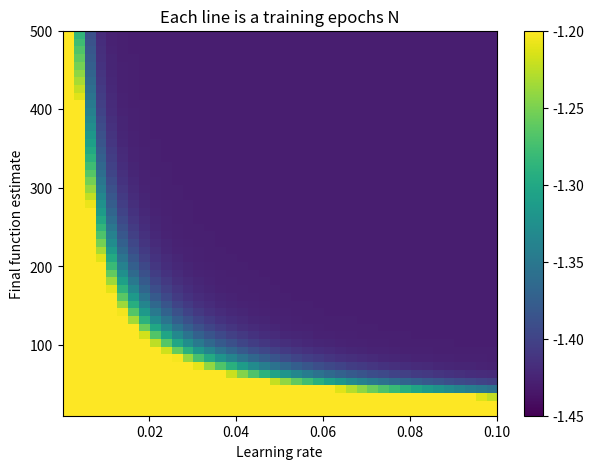

Reproduce this figure in Python.
import numpy as np
import sympy as sym
import matplotlib.pyplot as plt

x = sym.symbols('x')
fx = sym.sin(x) * sym.exp(-x**2*0.05)
dfx = sym.diff(fx)
lambda_fx = sym.lambdify(x, fx)
lambda_dfx = sym.lambdify(x, dfx)

learning_rates = np.linspace(1e-10, 1e-1, 50)
training_epochs = np.round(np.linspace(10, 500, 40))
finalres = np.zeros((len(learning_rates), len(training_epochs)))

# loop over learning rates
for l_idx, learning_rate in enumerate(learning_rates):
  for e_idx, training_epoch in enumerate(training_epochs):
    localmin = 0
    for i in range(int(training_epoch)):
      grad = lambda_dfx(localmin)
      localmin = localmin - learning_rate * grad

    finalres[l_idx, e_idx] = localmin

fig, ax = plt.subplots(figsize=(7,5))

plt.imshow(finalres,
  extent=[learning_rates[0], learning_rates[-1], training_epochs[0], training_epochs[-1]],
  aspect='auto',
  origin='lower',
  vmin=-1.45, vmax=-1.2
)
plt.xlabel('Learning rate')
plt.ylabel('Final function estimate')
plt.colorbar()
plt.title('Each line is a training epochs N')
plt.show()
